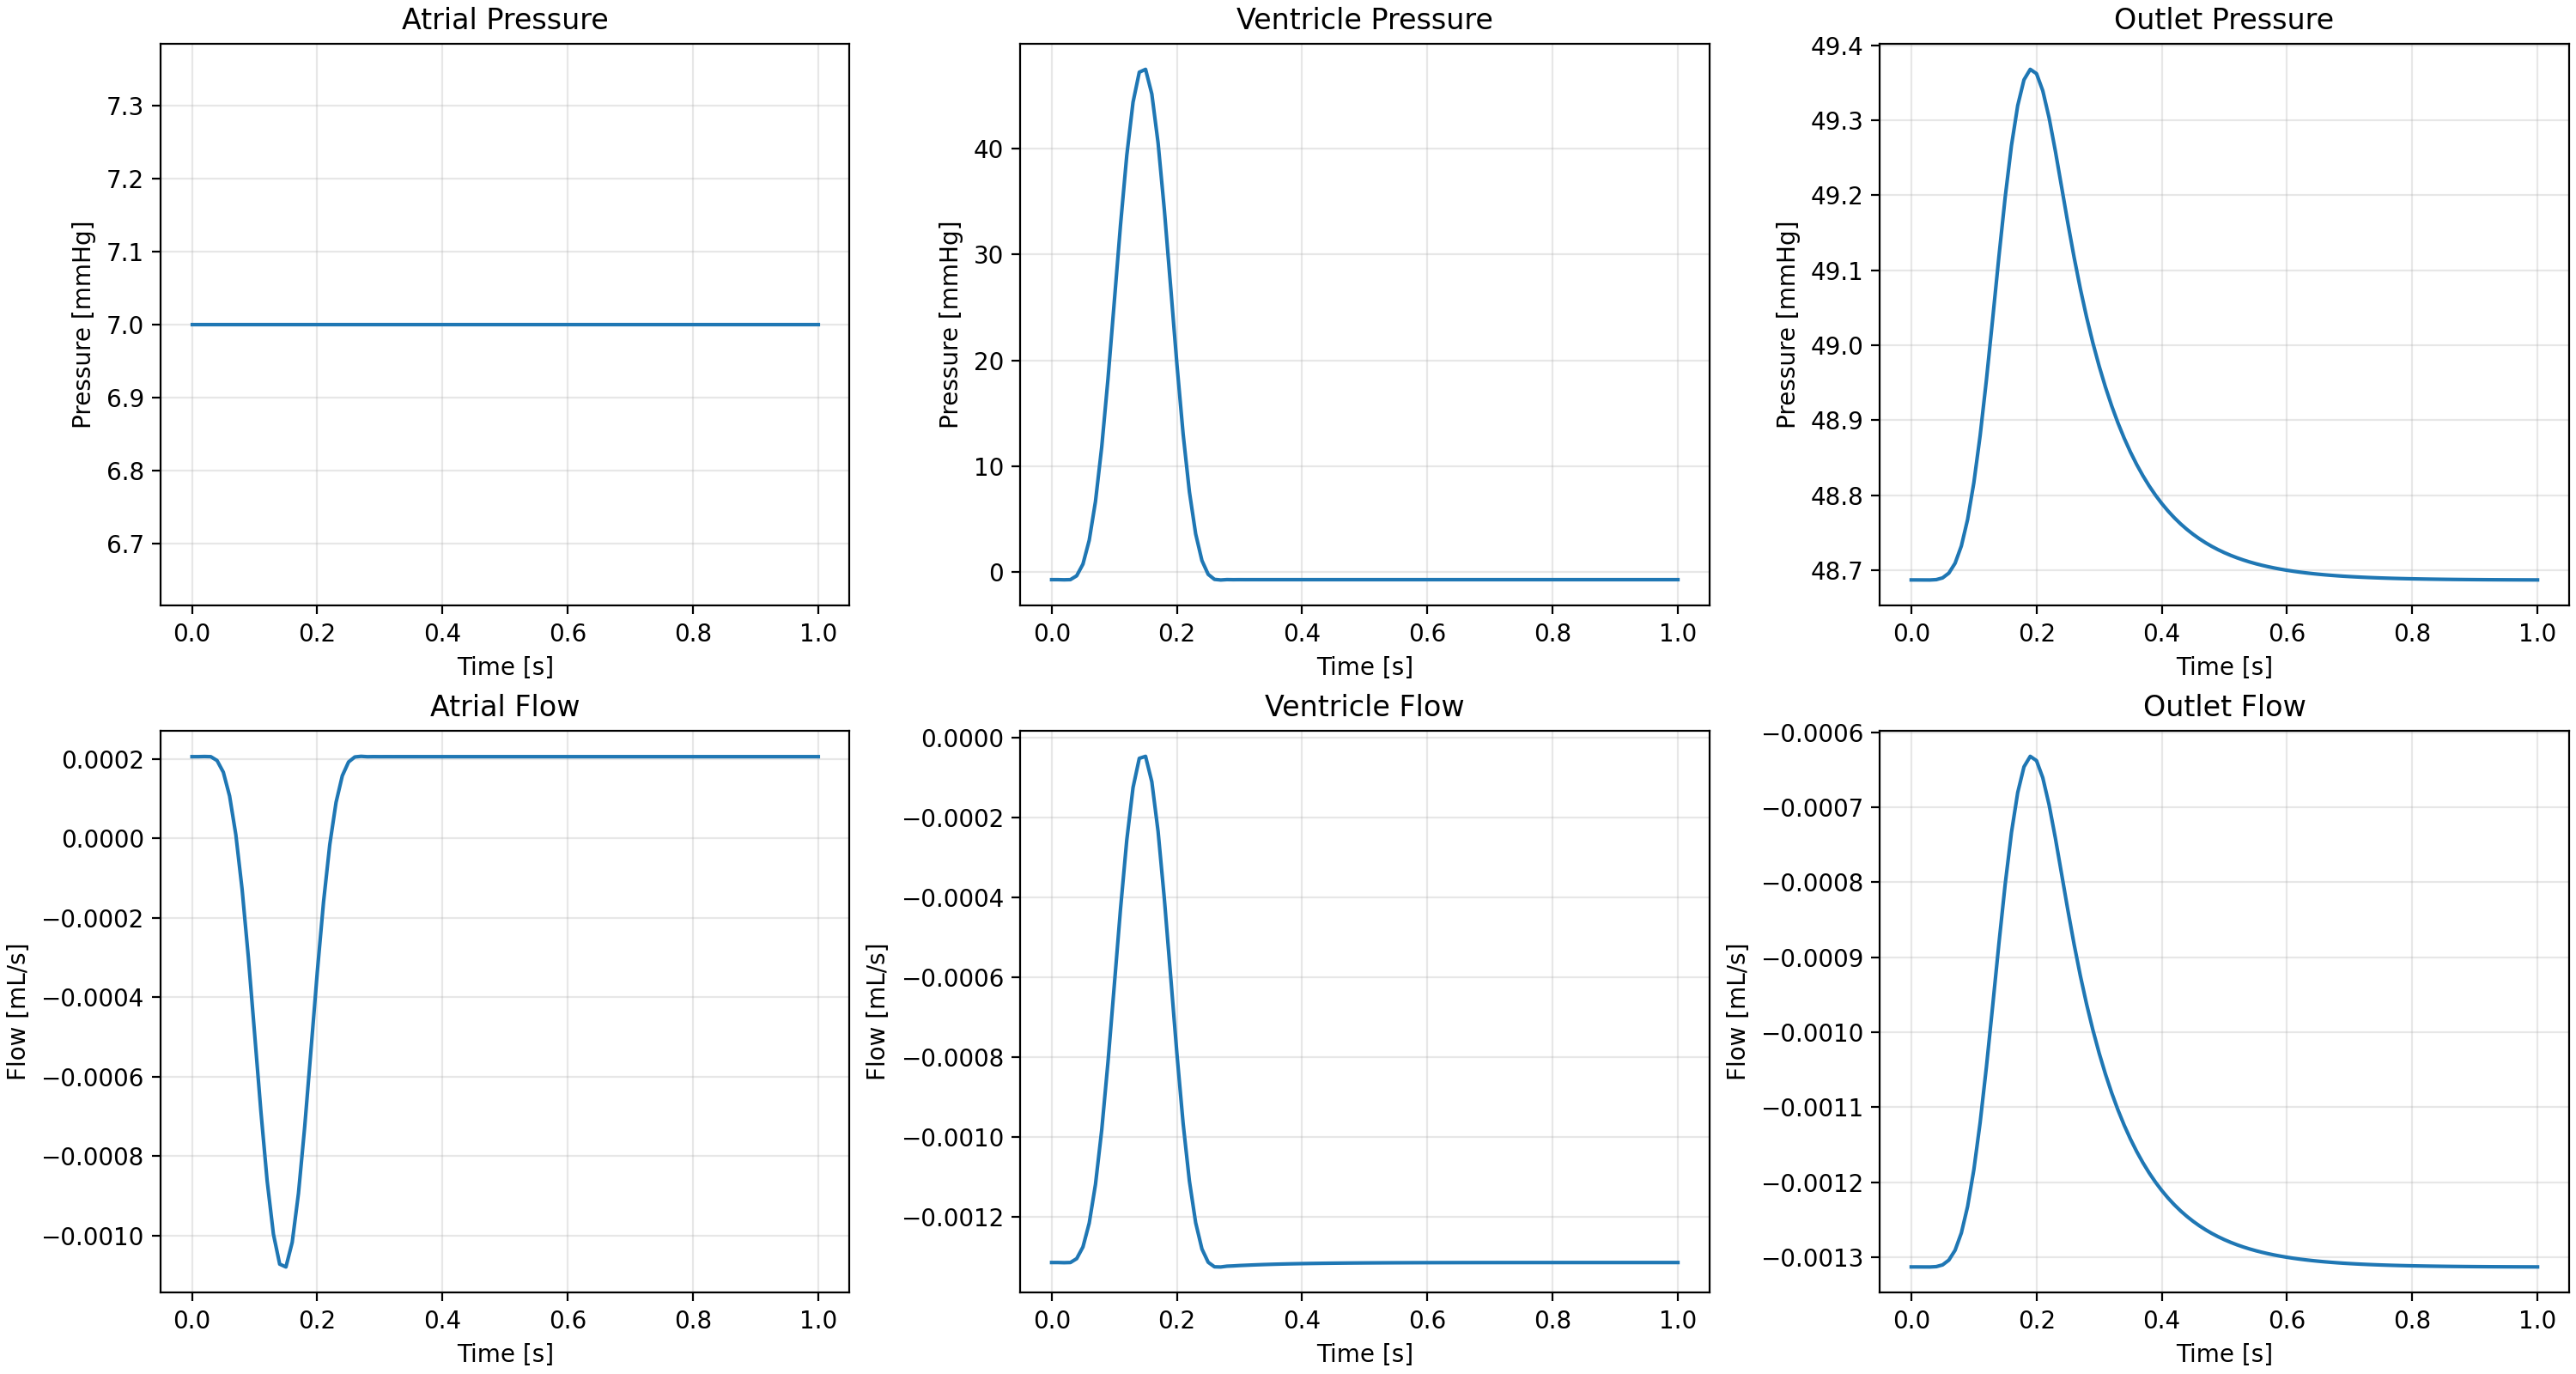

The table this chart was drawn from, first rows:
, name, time, y
0, flow:vessel:OUTLET, 0.0, -0.001313
1, flow:vessel:OUTLET, 0.01, -0.001313
2, flow:vessel:OUTLET, 0.02, -0.001313
3, flow:vessel:OUTLET, 0.03, -0.001313
4, flow:vessel:OUTLET, 0.04, -0.001313
5, flow:vessel:OUTLET, 0.05, -0.00131
6, flow:vessel:OUTLET, 0.06, -0.001304
7, flow:vessel:OUTLET, 0.07, -0.001291
8, flow:vessel:OUTLET, 0.08, -0.001268
9, flow:vessel:OUTLET, 0.09, -0.001232
10, flow:vessel:OUTLET, 0.1, -0.001183
11, flow:vessel:OUTLET, 0.11, -0.001121
12, flow:vessel:OUTLET, 0.12, -0.001047
13, flow:vessel:OUTLET, 0.13, -0.0009652
14, flow:vessel:OUTLET, 0.14, -0.0008818
15, flow:vessel:OUTLET, 0.15, -0.0008027
16, flow:vessel:OUTLET, 0.16, -0.0007339
17, flow:vessel:OUTLET, 0.17, -0.0006805
18, flow:vessel:OUTLET, 0.18, -0.0006462
19, flow:vessel:OUTLET, 0.19, -0.0006322
20, flow:vessel:OUTLET, 0.2, -0.0006379
21, flow:vessel:OUTLET, 0.21, -0.0006607
22, flow:vessel:OUTLET, 0.22, -0.0006964
23, flow:vessel:OUTLET, 0.23, -0.0007406
24, flow:vessel:OUTLET, 0.24, -0.0007887
25, flow:vessel:OUTLET, 0.25, -0.0008369
26, flow:vessel:OUTLET, 0.26, -0.0008827
27, flow:vessel:OUTLET, 0.27, -0.0009248
28, flow:vessel:OUTLET, 0.28, -0.0009628
29, flow:vessel:OUTLET, 0.29, -0.000997
30, flow:vessel:OUTLET, 0.3, -0.001028
31, flow:vessel:OUTLET, 0.31, -0.001056
32, flow:vessel:OUTLET, 0.32, -0.001081
33, flow:vessel:OUTLET, 0.33, -0.001104
34, flow:vessel:OUTLET, 0.34, -0.001124
35, flow:vessel:OUTLET, 0.35, -0.001143
36, flow:vessel:OUTLET, 0.36, -0.001159
37, flow:vessel:OUTLET, 0.37, -0.001174
38, flow:vessel:OUTLET, 0.38, -0.001188
39, flow:vessel:OUTLET, 0.39, -0.0012
40, flow:vessel:OUTLET, 0.4, -0.001211
41, flow:vessel:OUTLET, 0.41, -0.001221
42, flow:vessel:OUTLET, 0.42, -0.00123
43, flow:vessel:OUTLET, 0.43, -0.001238
44, flow:vessel:OUTLET, 0.44, -0.001246
45, flow:vessel:OUTLET, 0.45, -0.001252
46, flow:vessel:OUTLET, 0.46, -0.001258
47, flow:vessel:OUTLET, 0.47, -0.001264
48, flow:vessel:OUTLET, 0.48, -0.001268
49, flow:vessel:OUTLET, 0.49, -0.001273
50, flow:vessel:OUTLET, 0.5, -0.001277
51, flow:vessel:OUTLET, 0.51, -0.00128
52, flow:vessel:OUTLET, 0.52, -0.001284
53, flow:vessel:OUTLET, 0.53, -0.001286
54, flow:vessel:OUTLET, 0.54, -0.001289
55, flow:vessel:OUTLET, 0.55, -0.001291
56, flow:vessel:OUTLET, 0.56, -0.001294
57, flow:vessel:OUTLET, 0.57, -0.001296
58, flow:vessel:OUTLET, 0.58, -0.001297
59, flow:vessel:OUTLET, 0.59, -0.001299
... 1,051 more rows
